The GitHub repository BenjaminKerr/FishLens contains a labelled image folder "data" with 3 categories: Chinook salmon, Oncorhynchus mykiss, trout. Examples follow, each with its label.

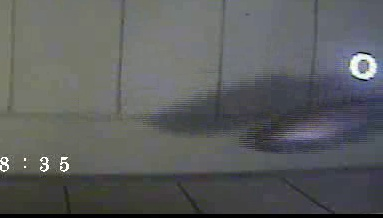
Label: Oncorhynchus mykiss

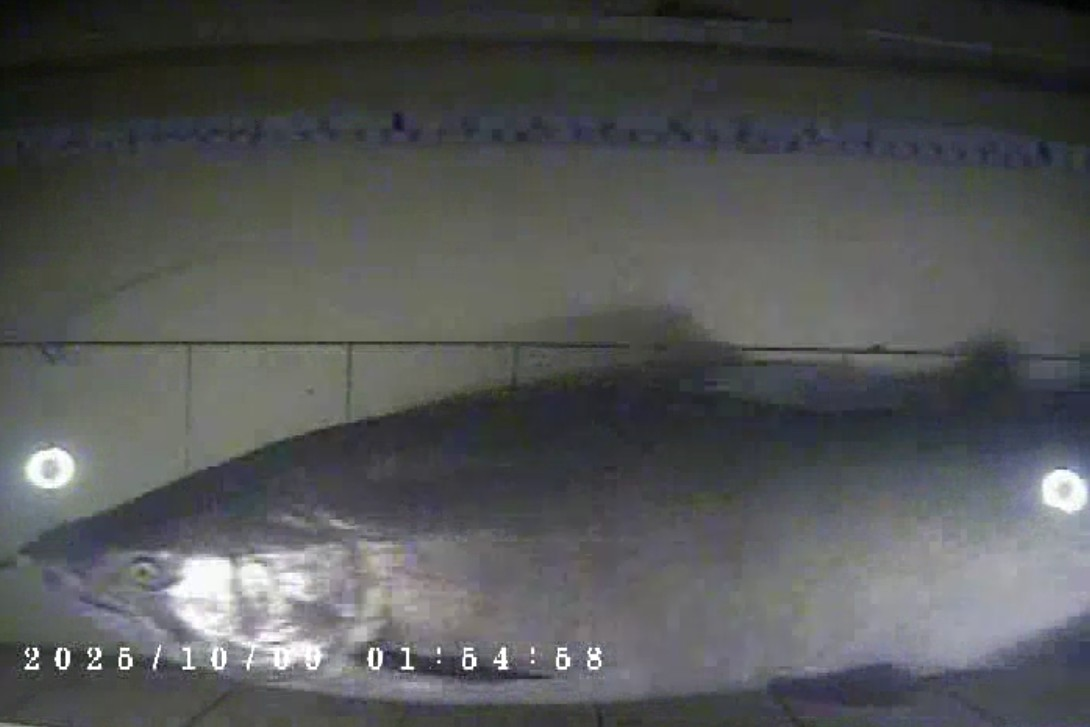
Label: Chinook salmon

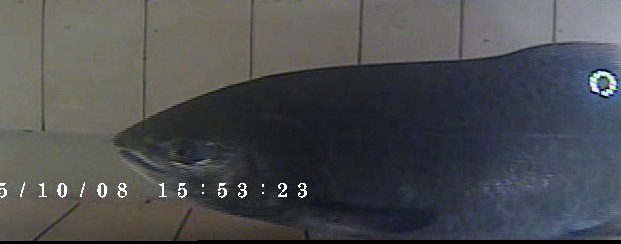
Label: Chinook salmon

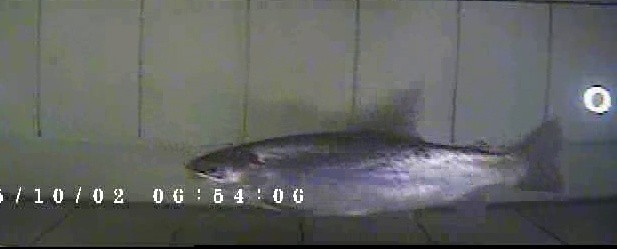
Label: Oncorhynchus mykiss

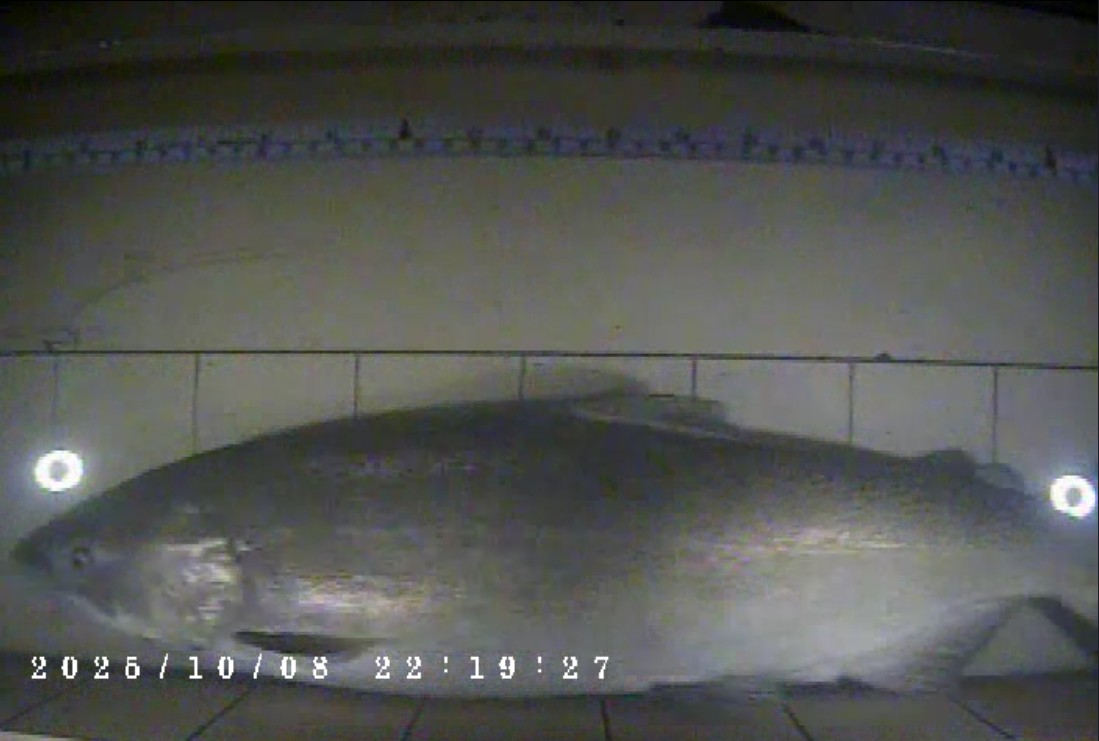
Label: Chinook salmon

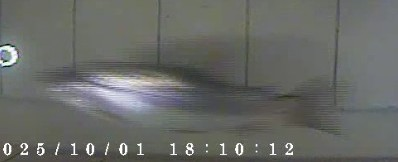
Label: Oncorhynchus mykiss
